The GitHub repository BANUKABHANUTEJA/betel-leaf-disease-classification-main contains a labelled image folder "betel_dataset" with 5 categories: anthracnose, healthy leaf, leaf rot, leaf spot, bacterial leaf. Examples follow, each with its label.

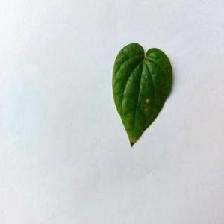
Label: anthracnose

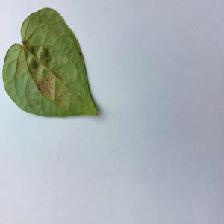
Label: bacterial leaf

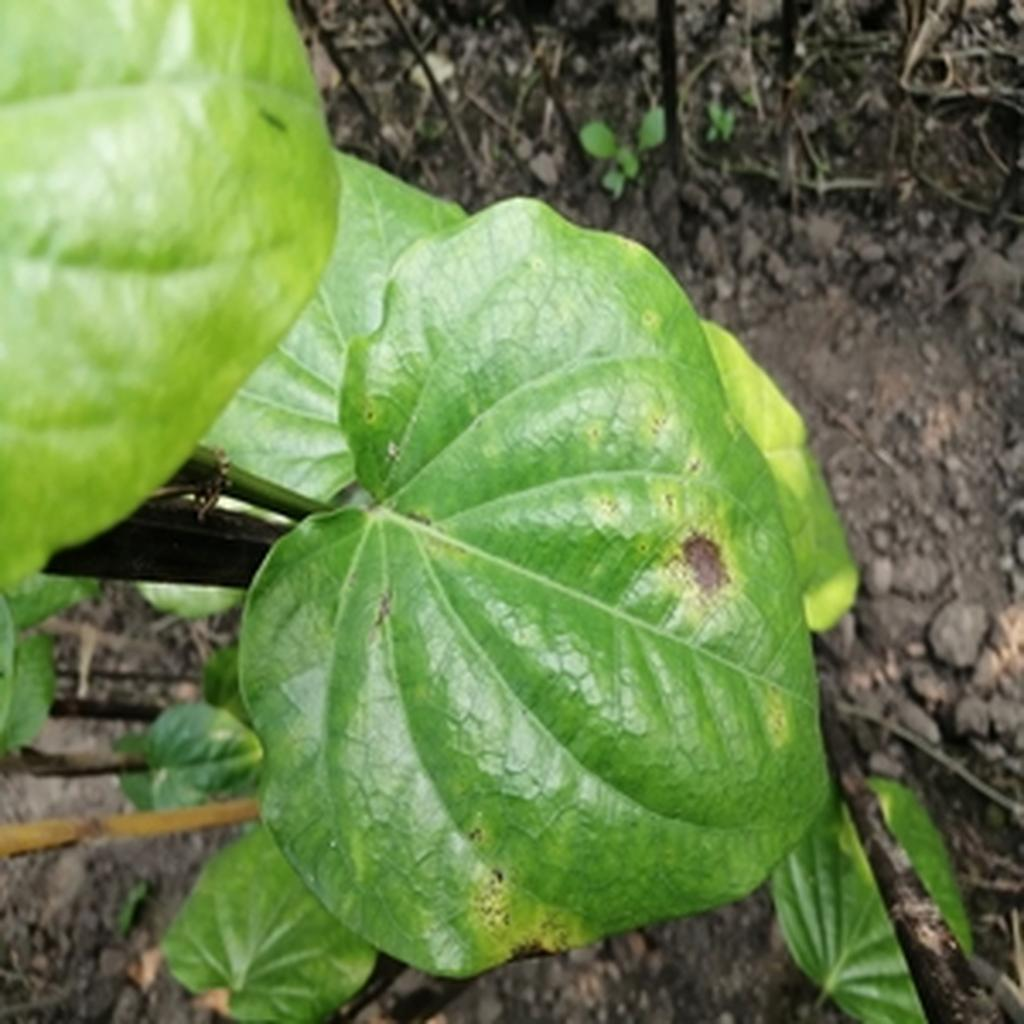
Label: leaf rot

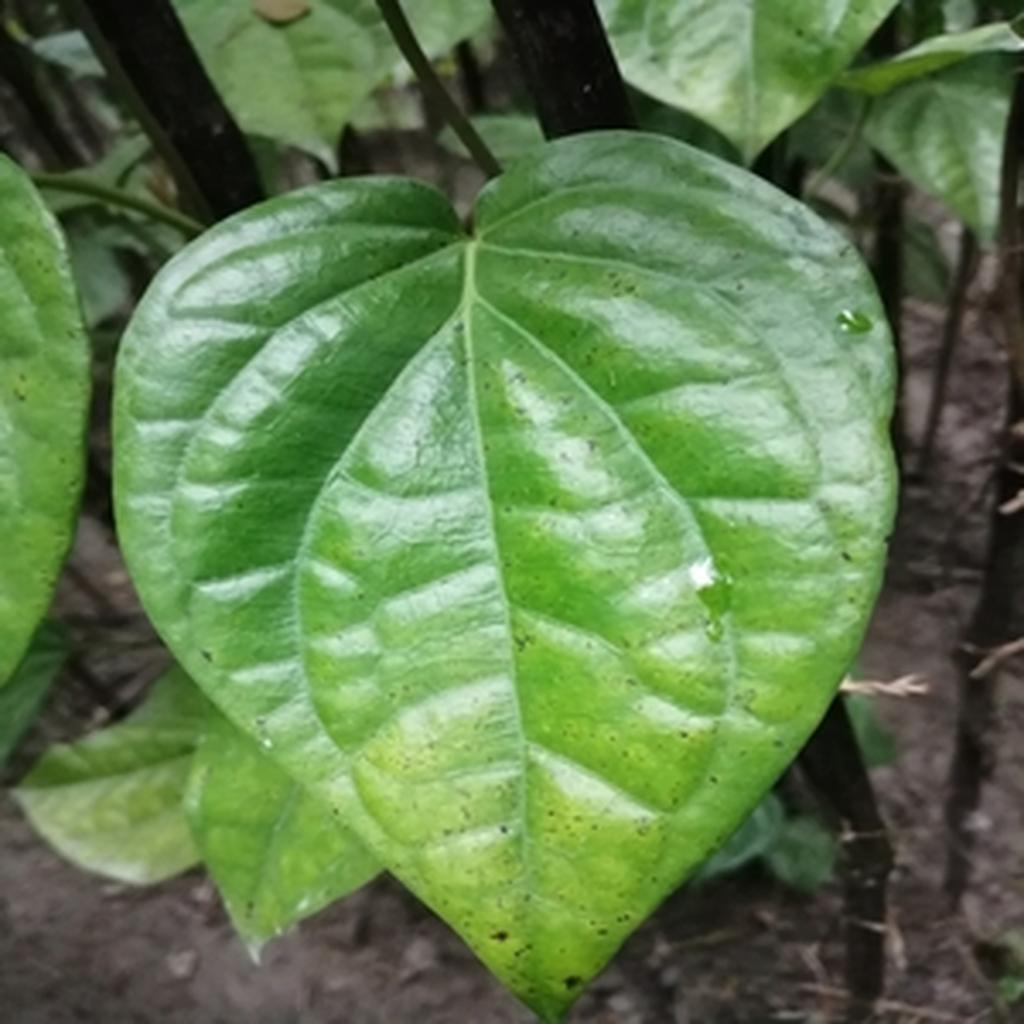
Label: leaf spot

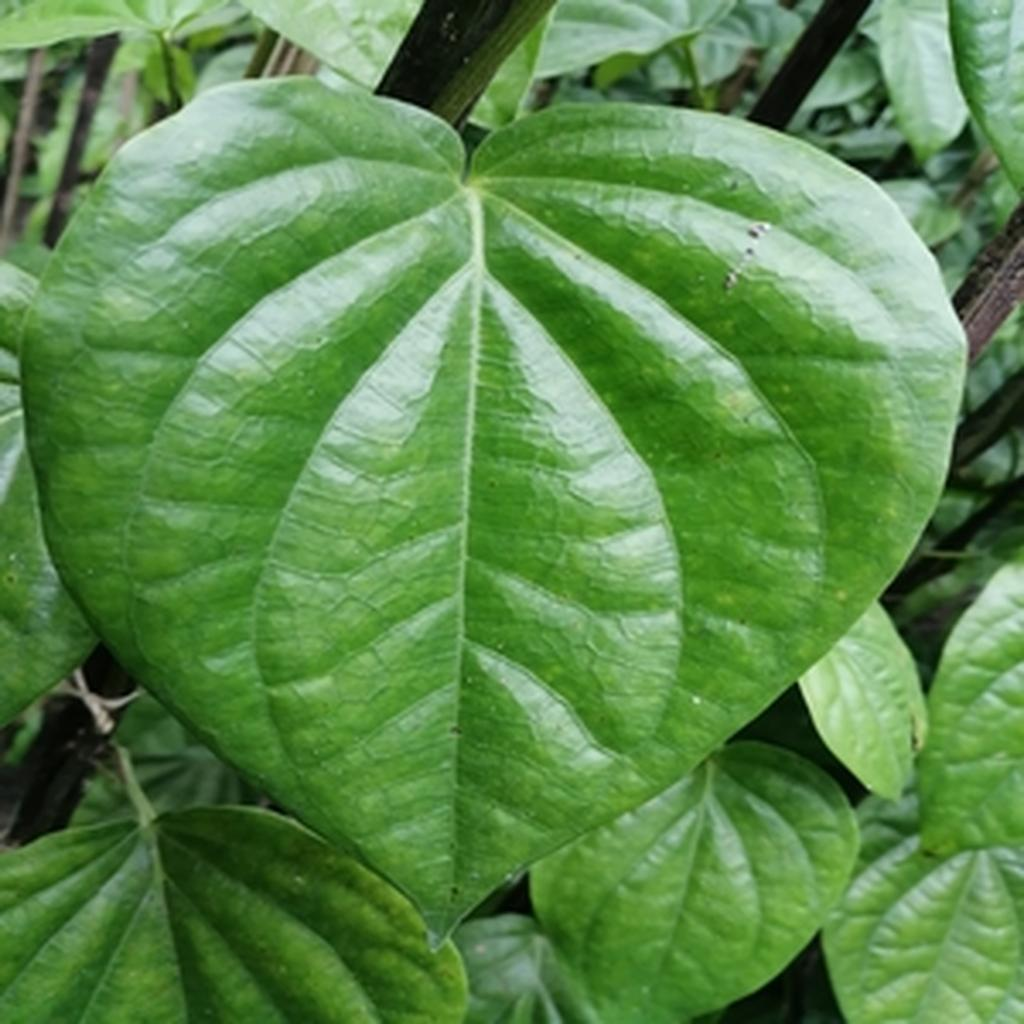
Label: healthy leaf

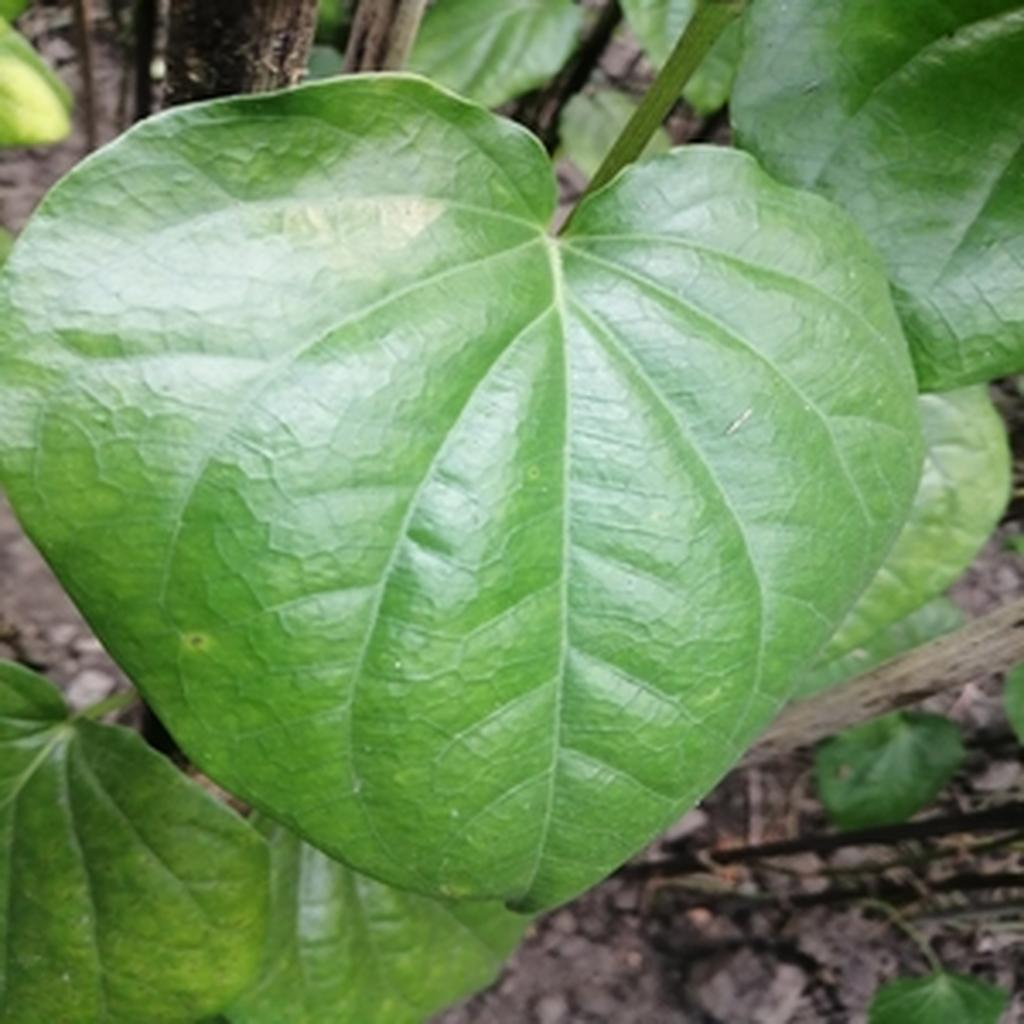
Label: healthy leaf
